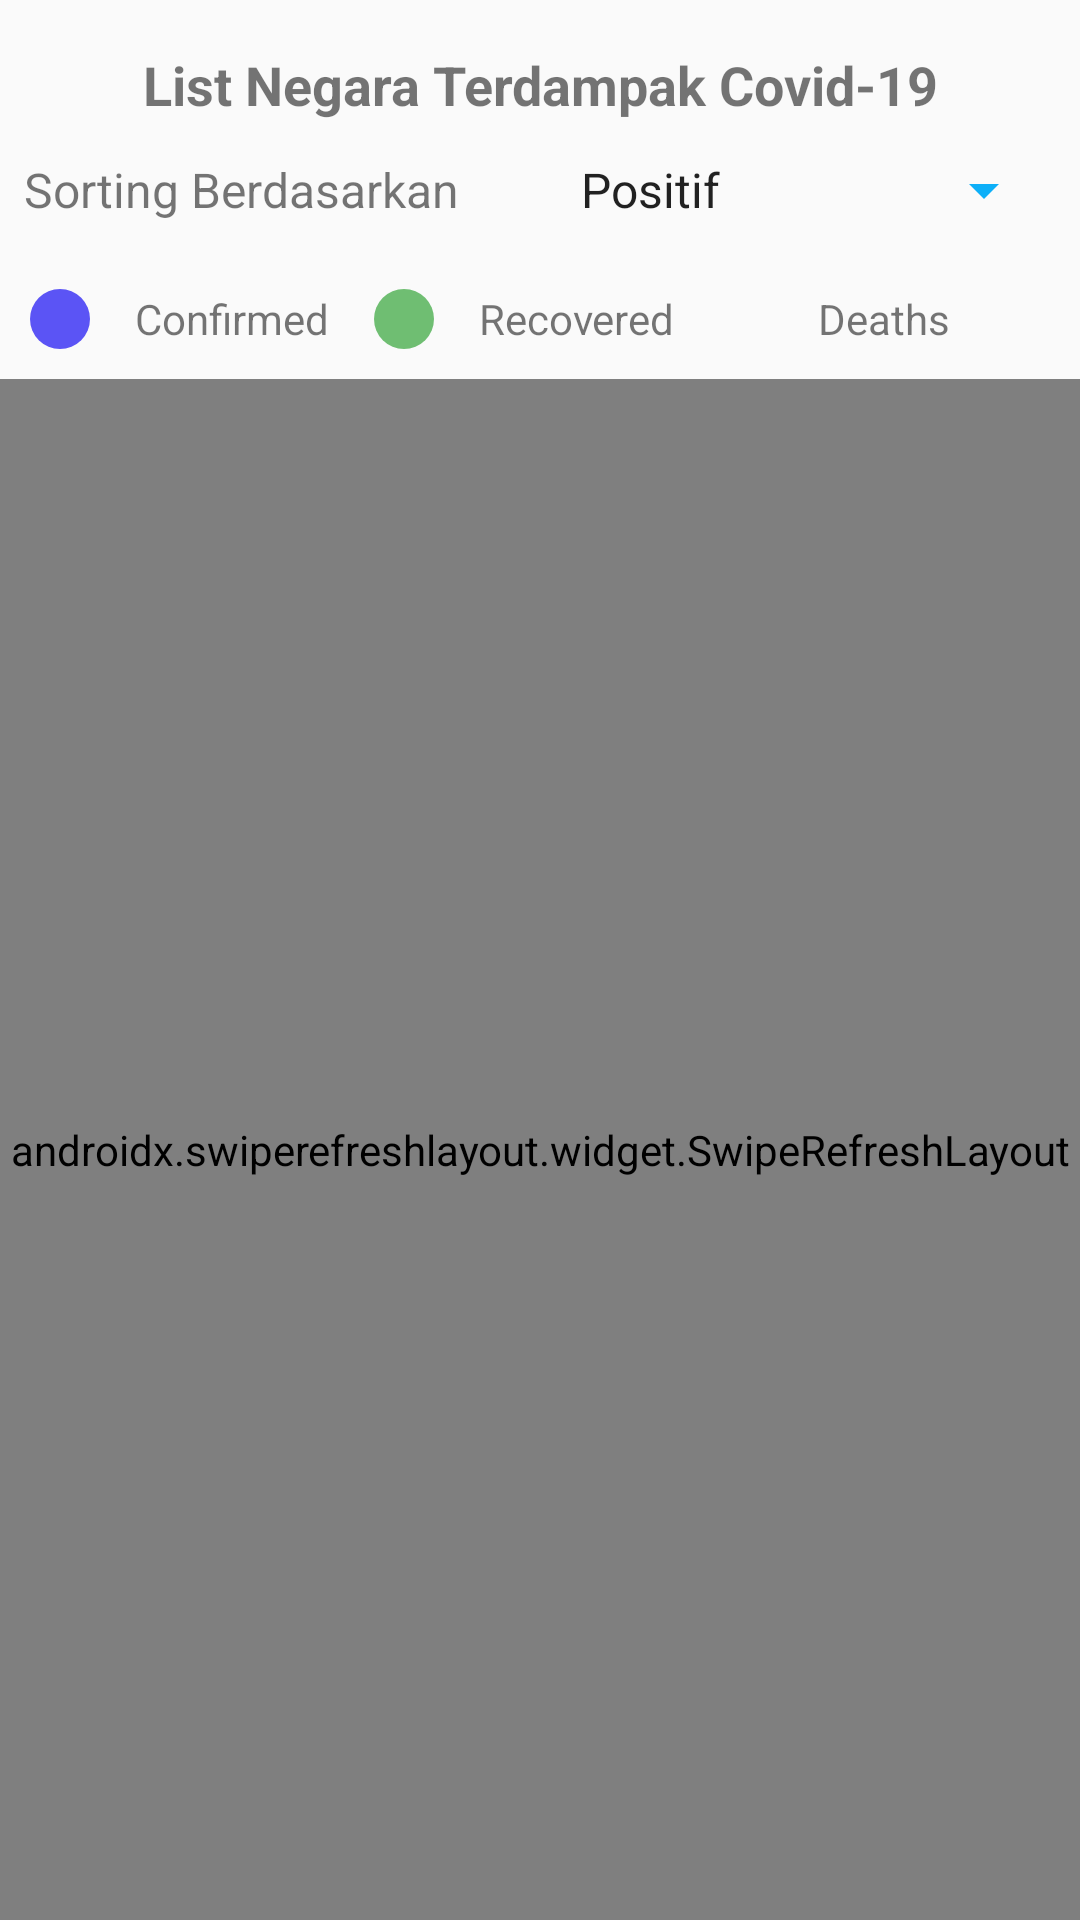

The Android layout XML behind this screen, and the referenced resources:
<!-- AndroidManifest.xml: application theme AppTheme -->
<!-- res/layout/fragment_home.xml -->
<?xml version="1.0" encoding="utf-8"?>
<LinearLayout
    xmlns:android="http://schemas.android.com/apk/res/android"
    xmlns:tools="http://schemas.android.com/tools"
    android:layout_width="match_parent"
    android:layout_height="match_parent"
    tools:context=".Fragment.HomeFragment"
    android:orientation="vertical">

    <TextView
        android:id="@+id/head"
        android:layout_width="match_parent"
        android:layout_height="wrap_content"
        android:textSize="18sp"
        android:gravity="center_horizontal"
        android:layout_marginTop="16dp"
        android:layout_marginLeft="16dp"
        android:layout_marginRight="16dp"
        android:textStyle="bold"
        android:text="List Negara Terdampak Covid-19" />

    <LinearLayout
        android:layout_width="match_parent"
        android:layout_height="wrap_content"
        android:orientation="horizontal"
        android:layout_margin="8dp">

        <TextView
            android:layout_width="wrap_content"
            android:layout_height="wrap_content"
            android:text="Sorting Berdasarkan"
            android:textSize="16sp"
            android:layout_weight="2"/>

        <Spinner
            android:id="@+id/txtSort"
            android:layout_width="150dp"
            android:layout_height="30dp"
            android:entries="@array/Sorting"
            android:layout_weight="1"/>
    </LinearLayout>



    <LinearLayout
        android:layout_width="match_parent"
        android:layout_height="wrap_content"
        android:layout_margin="8dp"
        android:orientation="horizontal"
        android:layout_gravity="center">

        <TextView
            android:layout_width="match_parent"
            android:layout_height="wrap_content"
            android:textSize="14sp"
            android:text="Confirmed"
            android:gravity="center"
            android:drawableLeft="@drawable/ic_blue"
            android:layout_weight="1"/>

        <TextView
            android:layout_width="match_parent"
            android:layout_height="wrap_content"
            android:textSize="14sp"
            android:text="Recovered"
            android:gravity="center"
            android:drawableLeft="@drawable/ic_green"
            android:layout_weight="1"/>

        <TextView
            android:layout_width="match_parent"
            android:layout_height="wrap_content"
            android:textSize="14sp"
            android:text="Deaths"
            android:gravity="center"
            android:drawableLeft="@drawable/ic_red"
            android:layout_weight="1"/>
    </LinearLayout>

    <androidx.swiperefreshlayout.widget.SwipeRefreshLayout
        android:layout_width="match_parent"
        android:layout_height="match_parent"
        android:id="@+id/swipeRefreshLayout1">

        
        <RelativeLayout
            android:layout_width="match_parent"
            android:layout_height="match_parent">

            <androidx.recyclerview.widget.RecyclerView
                android:id="@+id/listCovidGlobal"
                android:layout_width="match_parent"
                android:layout_height="wrap_content"
                android:scrollbars="vertical"/>
        </RelativeLayout>

    </androidx.swiperefreshlayout.widget.SwipeRefreshLayout>





</LinearLayout>
<!-- resources referenced by this layout -->
<resources>
  <string-array name="Sorting">
          <item>Positif</item>
          <item>Sembuh</item>
          <item>Meninggal</item>
      </string-array>
  <!-- drawable ic_blue (drawable-anydpi) -->
  <vector xmlns:android="http://schemas.android.com/apk/res/android"
      android:width="24dp"
      android:height="24dp"
      android:viewportWidth="24"
      android:viewportHeight="24"
      android:tint="#332AF4"
      android:alpha="0.8">
      <path
          android:fillColor="#FF000000"
          android:pathData="M12,12m-10,0a10,10 0,1 1,20 0a10,10 0,1 1,-20 0"/>
  </vector>
  <!-- drawable ic_green (drawable-anydpi) -->
  <vector xmlns:android="http://schemas.android.com/apk/res/android"
      android:width="24dp"
      android:height="24dp"
      android:viewportWidth="24"
      android:viewportHeight="24"
      android:tint="#4CAF50"
      android:alpha="0.8">
      <path
          android:fillColor="#FF000000"
          android:pathData="M12,12m-10,0a10,10 0,1 1,20 0a10,10 0,1 1,-20 0"/>
  </vector>
  <style name="AppTheme" parent="Theme.AppCompat.Light.NoActionBar">
          
          <item name="colorPrimary">@color/colorPrimary</item>
          <item name="colorPrimaryDark">@color/colorPrimaryDark</item>
          <item name="colorAccent">@color/colorAccent</item>
          <item name="colorControlNormal">#0DAFF8</item>
          <item name="colorControlActivated">#0DAFF8</item>
          <item name="colorControlHighlight">#0DAFF8</item>
      </style>
  <color name="colorPrimary">#0DAFF8</color>
  <color name="colorPrimaryDark">#0DAFF8</color>
  <color name="colorAccent">#0DAFF8</color>
</resources>
